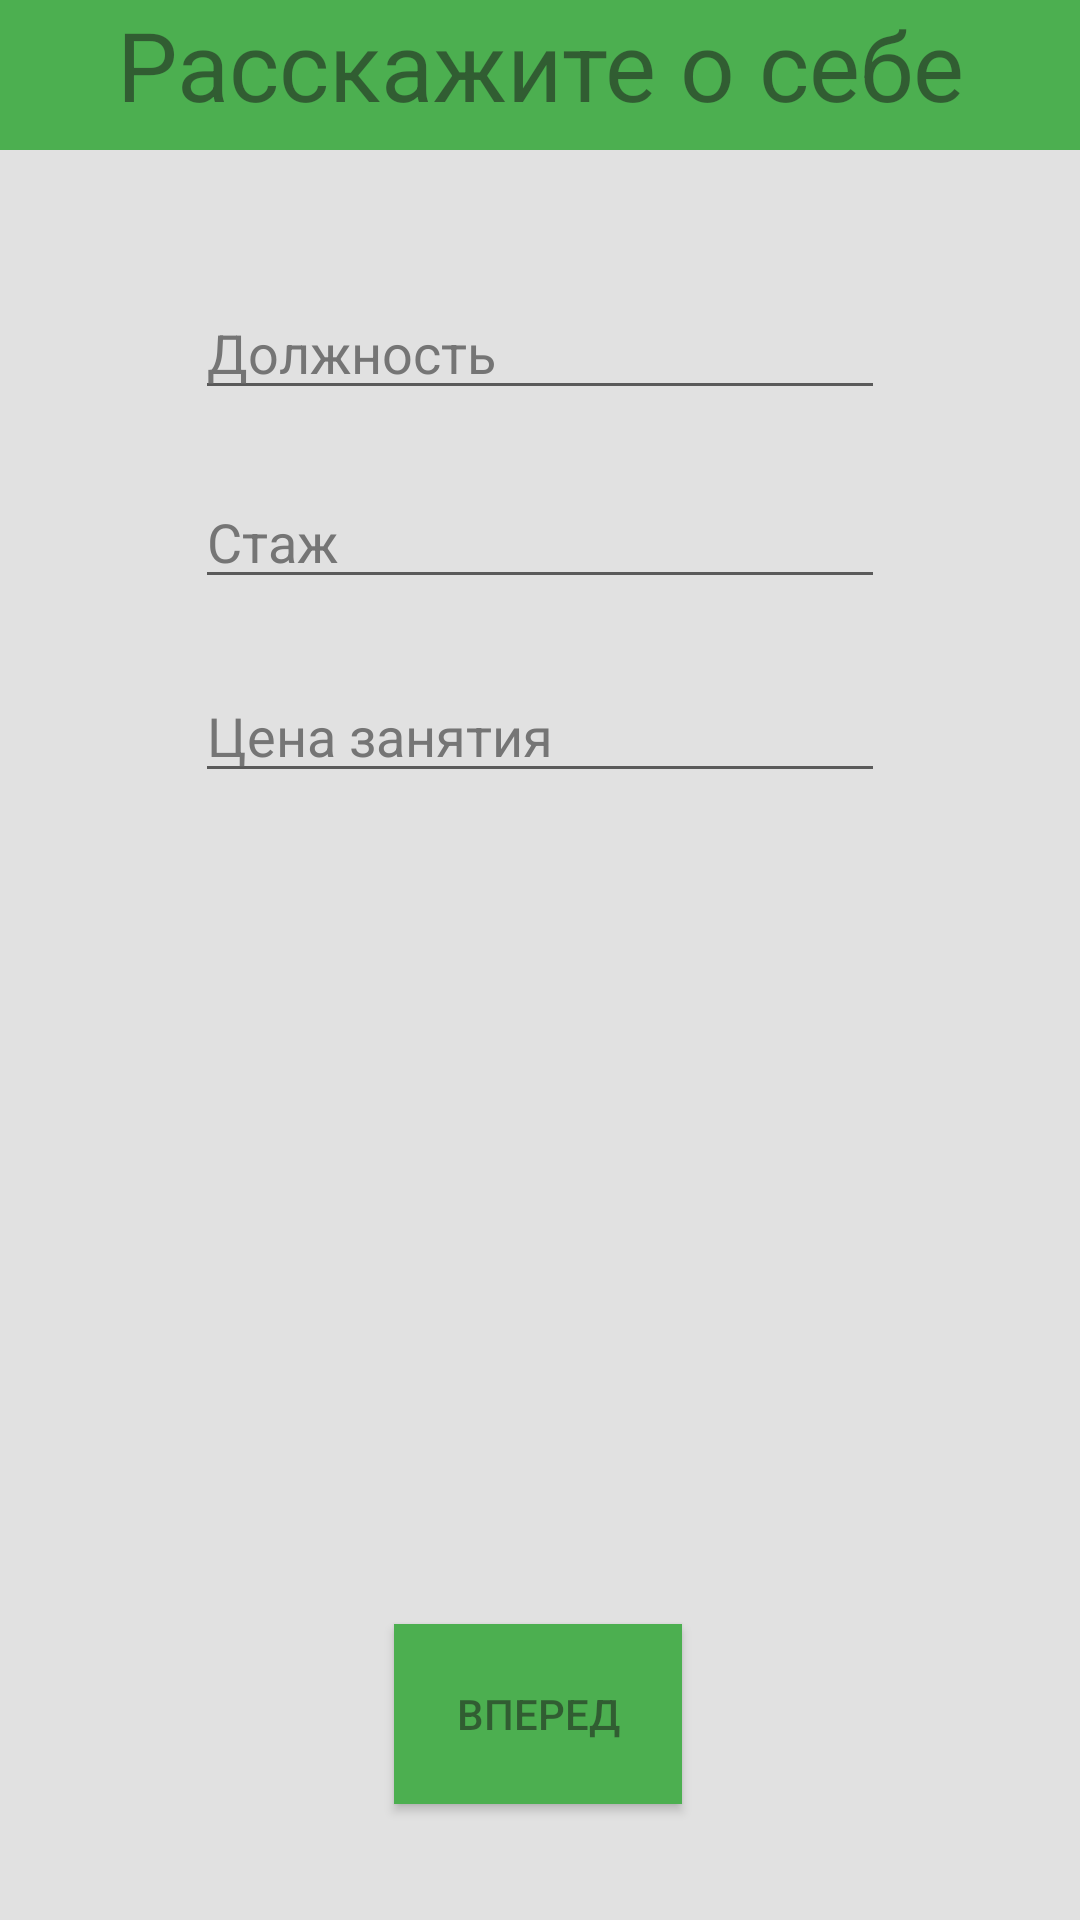

Write the Android layout XML for this screen, with the resource values it uses.
<!-- AndroidManifest.xml: application theme Theme.Prilozhuha -->
<!-- res/layout/anketa_activity.xml -->
<?xml version="1.0" encoding="utf-8"?>
<androidx.constraintlayout.widget.ConstraintLayout xmlns:android="http://schemas.android.com/apk/res/android"
    xmlns:app="http://schemas.android.com/apk/res-auto"
    xmlns:tools="http://schemas.android.com/tools"
    android:layout_width="match_parent"
    android:layout_height="match_parent"
    android:background="@color/light_gray">

    <TextView
        android:id="@+id/activityName"
        android:layout_width="match_parent"
        android:layout_height="50dp"
        android:background="@color/green_theme"
        android:text="Расскажите о себе"
        android:textAlignment="center"
        android:textColor="@color/dark_gray"
        android:textSize="32sp"
        app:layout_constraintBottom_toBottomOf="parent"
        app:layout_constraintEnd_toEndOf="parent"
        app:layout_constraintHorizontal_bias="0.0"
        app:layout_constraintStart_toStartOf="parent"
        app:layout_constraintTop_toTopOf="parent"
        app:layout_constraintVertical_bias="0.0" />

    <com.google.android.material.textfield.TextInputEditText
        android:id="@+id/editTextJob"
        android:layout_width="230dp"
        android:layout_height="40sp"
        android:hint="Должность"
        android:textColorHint="@color/gray_hint"
        android:textColor="@color/black"
        app:layout_constraintBottom_toBottomOf="parent"
        app:layout_constraintEnd_toEndOf="parent"
        app:layout_constraintStart_toStartOf="parent"
        app:layout_constraintTop_toTopOf="parent"
        app:layout_constraintVertical_bias="0.161" />

    <EditText
        android:id="@+id/editTextStage"
        android:layout_width="230dp"
        android:layout_height="40sp"
        android:ems="10"
        android:hint="Стаж"
        android:textColorHint="@color/gray_hint"
        android:textColor="@color/black"
        android:inputType="number"
        app:layout_constraintBottom_toBottomOf="parent"
        app:layout_constraintEnd_toEndOf="parent"
        app:layout_constraintStart_toStartOf="parent"
        app:layout_constraintTop_toTopOf="parent"
        app:layout_constraintVertical_bias="0.266" />

    <EditText
        android:id="@+id/editTextPrice"
        android:layout_width="230dp"
        android:layout_height="40sp"
        android:ems="10"
        android:hint="Цена занятия"
        android:textColorHint="@color/gray_hint"
        android:textColor="@color/black"
        android:inputType="number"
        app:layout_constraintBottom_toBottomOf="parent"
        app:layout_constraintEnd_toEndOf="parent"
        app:layout_constraintStart_toStartOf="parent"
        app:layout_constraintTop_toTopOf="parent"
        app:layout_constraintVertical_bias="0.374" />

    <Button
        android:id="@+id/buttonRegAnketa"
        android:layout_width="96dp"
        android:layout_height="60dp"
        android:background="@color/green_theme"
        android:text="Вперед"
        android:textColor="@color/dark_gray"
        app:backgroundTint="@color/green_theme"
        app:layout_constraintBottom_toBottomOf="parent"
        app:layout_constraintEnd_toEndOf="parent"
        app:layout_constraintHorizontal_bias="0.498"
        app:layout_constraintStart_toStartOf="parent"
        app:layout_constraintTop_toBottomOf="@+id/editTextPrice"
        app:layout_constraintVertical_bias="0.877" />

</androidx.constraintlayout.widget.ConstraintLayout>
<!-- resources referenced by this layout -->
<resources>
  <color name="black">#FF000000</color>
  <color name="dark_gray">#8D1C1C1C</color>
  <color name="gray_hint">#757575</color>
  <color name="green_theme">#4CAF50</color>
  <color name="light_gray">#E1E1E1</color>
  <style name="Theme.Prilozhuha" parent="Theme.MaterialComponents.DayNight.DarkActionBar">
          
          <item name="colorPrimary">@color/purple_500</item>
          <item name="colorPrimaryVariant">@color/purple_700</item>
          <item name="colorOnPrimary">@color/white</item>
          
          <item name="colorSecondary">@color/teal_200</item>
          <item name="colorSecondaryVariant">@color/teal_700</item>
          <item name="colorOnSecondary">@color/black</item>
          
          <item name="android:statusBarColor" tools:targetApi="l">?attr/colorPrimaryVariant</item>
          
      </style>
  <color name="purple_500">#FF6200EE</color>
  <color name="purple_700">#FF3700B3</color>
  <color name="white">#FFFFFFFF</color>
  <color name="teal_200">#FF03DAC5</color>
  <color name="teal_700">#FF018786</color>
</resources>
